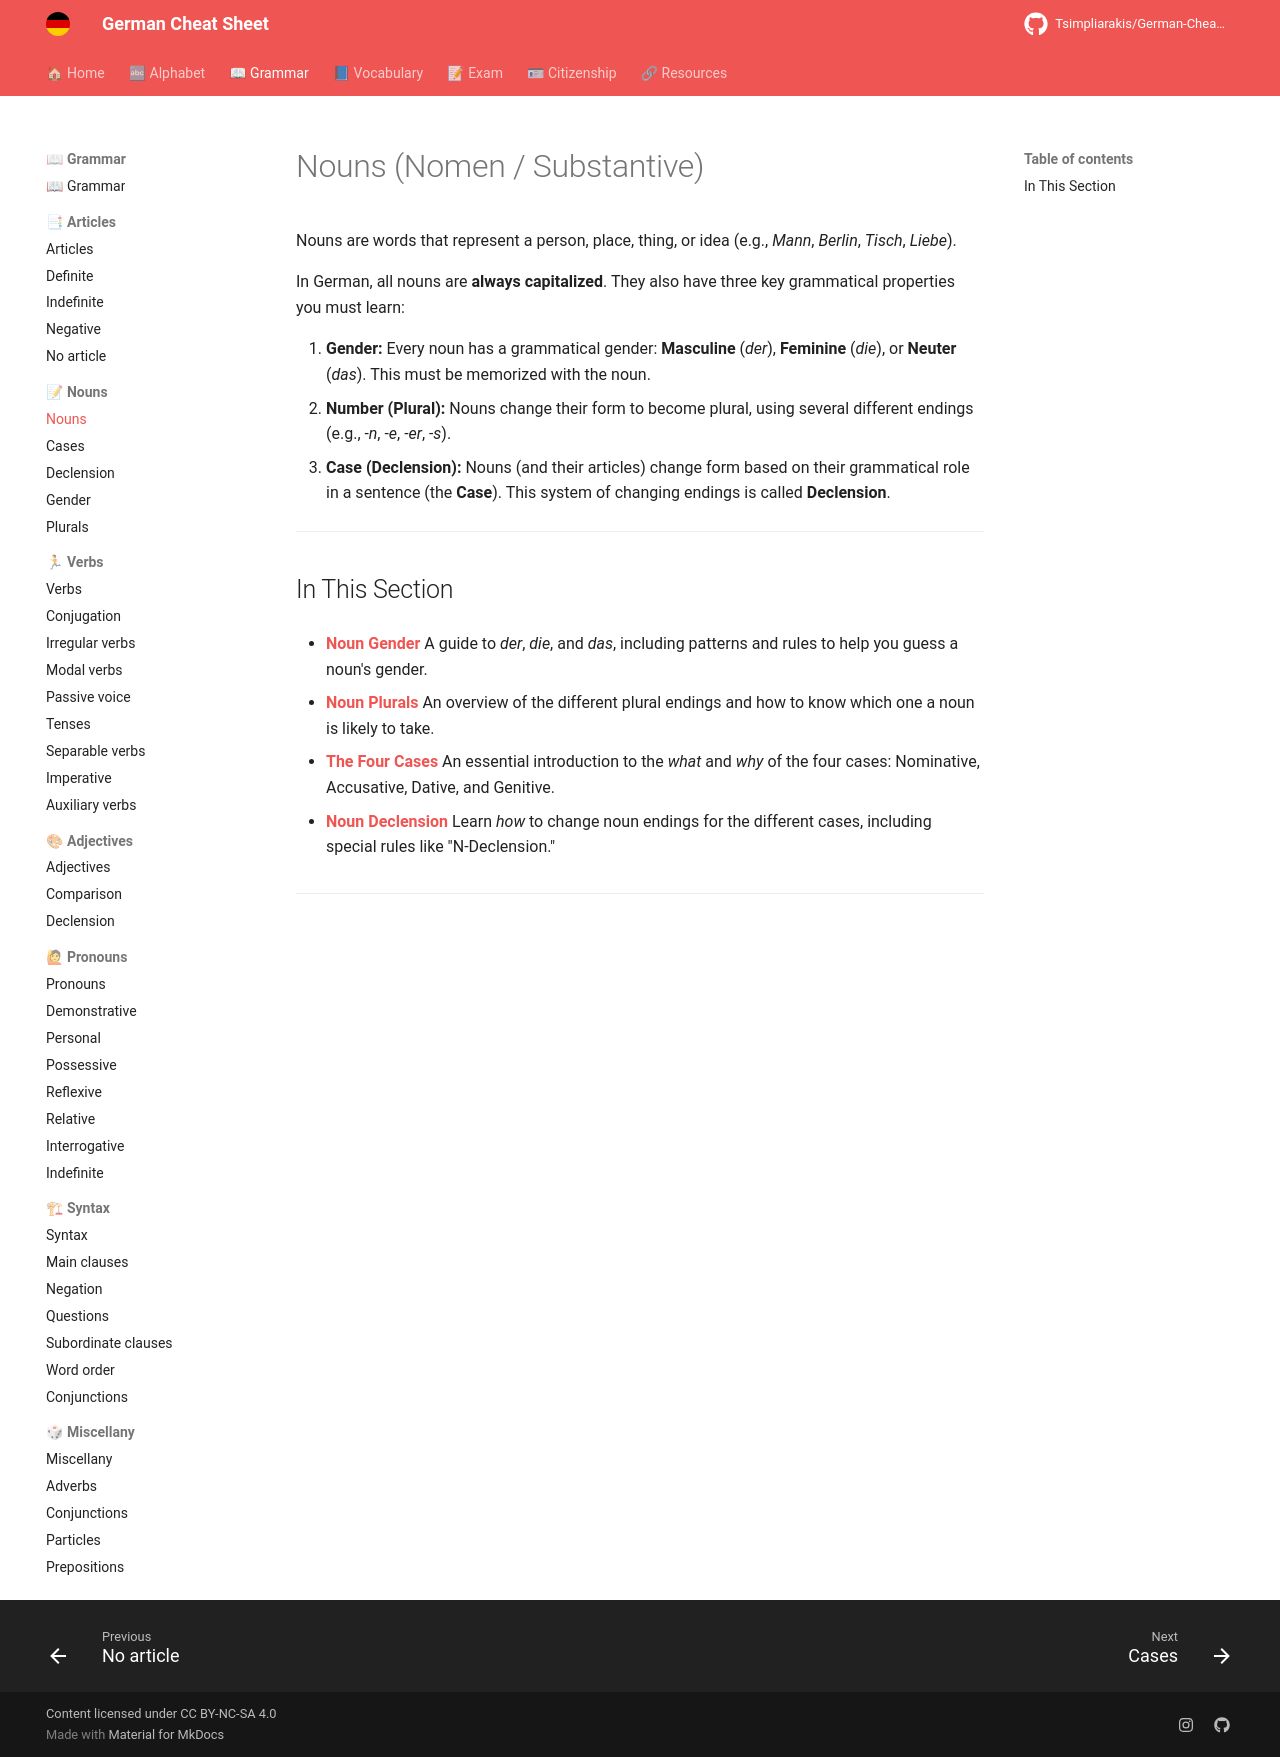

repository: Tsimpliarakis/German-Cheat-Sheet · page: grammar/nouns/index.html · generator: mkdocs

# Nouns (Nomen / Substantive)

Nouns are words that represent a person, place, thing, or idea (e.g., *Mann*, *Berlin*, *Tisch*, *Liebe*).

In German, all nouns are **always capitalized**. They also have three key grammatical properties you must learn:

1.  **Gender:** Every noun has a grammatical gender: **Masculine** (*der*), **Feminine** (*die*), or **Neuter** (*das*). This must be memorized with the noun.
2.  **Number (Plural):** Nouns change their form to become plural, using several different endings (e.g., *-n*, *-e*, *-er*, *-s*).
3.  **Case (Declension):** Nouns (and their articles) change form based on their grammatical role in a sentence (the **Case**). This system of changing endings is called **Declension**.

---

## In This Section

* **[Noun Gender](./gender.md)**
    A guide to *der*, *die*, and *das*, including patterns and rules to help you guess a noun's gender.

* **[Noun Plurals](./plurals.md)**
    An overview of the different plural endings and how to know which one a noun is likely to take.

* **[The Four Cases](./cases.md)**
    An essential introduction to the *what* and *why* of the four cases: Nominative, Accusative, Dative, and Genitive.

* **[Noun Declension](./declension.md)**
    Learn *how* to change noun endings for the different cases, including special rules like "N-Declension."

---
